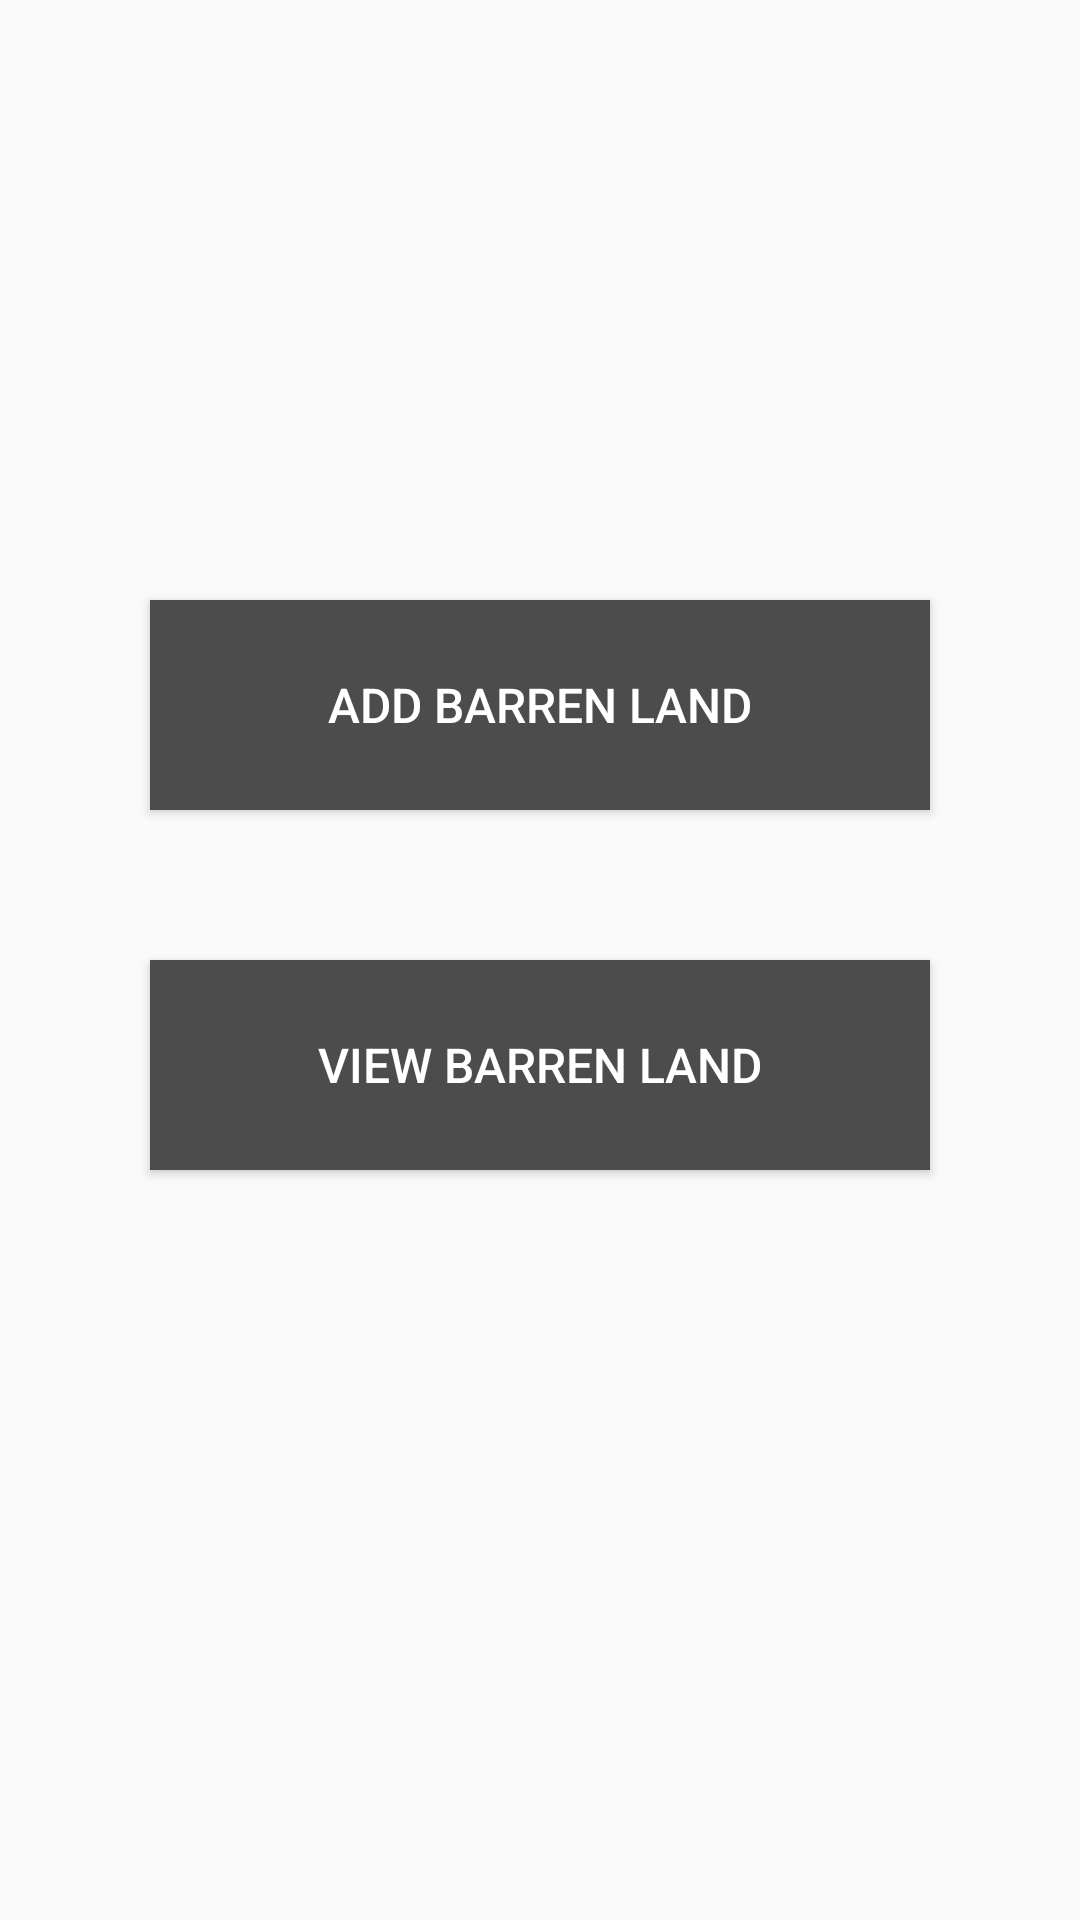

Layout XML and referenced resources for this Android screen:
<!-- AndroidManifest.xml: application theme AppTheme -->
<!-- res/layout/barren_land_page.xml -->
<?xml version="1.0" encoding="utf-8"?>
<LinearLayout xmlns:android="http://schemas.android.com/apk/res/android"
    xmlns:tools="http://schemas.android.com/tools"
    android:layout_width="match_parent"
    android:layout_height="match_parent"
    android:background="@drawable/wall1"
    android:orientation="vertical">

    <LinearLayout
        android:layout_width="match_parent"
        android:layout_height="0dp"
        android:layout_weight="2"
        android:orientation="vertical"></LinearLayout>

    <LinearLayout
        android:layout_width="match_parent"
        android:layout_height="0dp"
        android:layout_weight="8"
        android:gravity="center_horizontal|center_vertical"
        android:orientation="vertical">

        <Button
            android:id="@+id/button4"
            android:layout_width="match_parent"
            android:layout_height="70dp"
            android:layout_marginBottom="50dp"
            android:layout_marginLeft="50dp"
            android:layout_marginRight="50dp"
            android:background="#4C4C4C"
            android:onClick="add_land_funct"
            android:text="Add Barren Land"
            android:textColor="#ffffff"
            android:textSize="16sp" />

        <Button
            android:id="@+id/button3"
            android:layout_width="match_parent"
            android:layout_height="70dp"
            android:layout_marginBottom="50dp"
            android:layout_marginLeft="50dp"
            android:layout_marginRight="50dp"
            android:background="#4C4C4C"
            android:onClick="view_land_funct"
            android:text="View Barren Land"
            android:textColor="#ffffff"
            android:textSize="16sp" />

    </LinearLayout>

    <LinearLayout
        android:layout_width="match_parent"
        android:layout_height="0dp"
        android:layout_weight="2"
        android:orientation="vertical"></LinearLayout>

</LinearLayout>
<!-- resources referenced by this layout -->
<resources>
  <style name="AppTheme" parent="Theme.AppCompat.Light.DarkActionBar">
          
          <item name="colorPrimary">#72C048</item>
          <item name="colorPrimaryDark">@color/colorPrimaryDark</item>
          <item name="colorAccent">@color/colorAccent</item>
      </style>
  <color name="colorPrimaryDark">#00A654</color>
  <color name="colorAccent">#72C048</color>
</resources>
